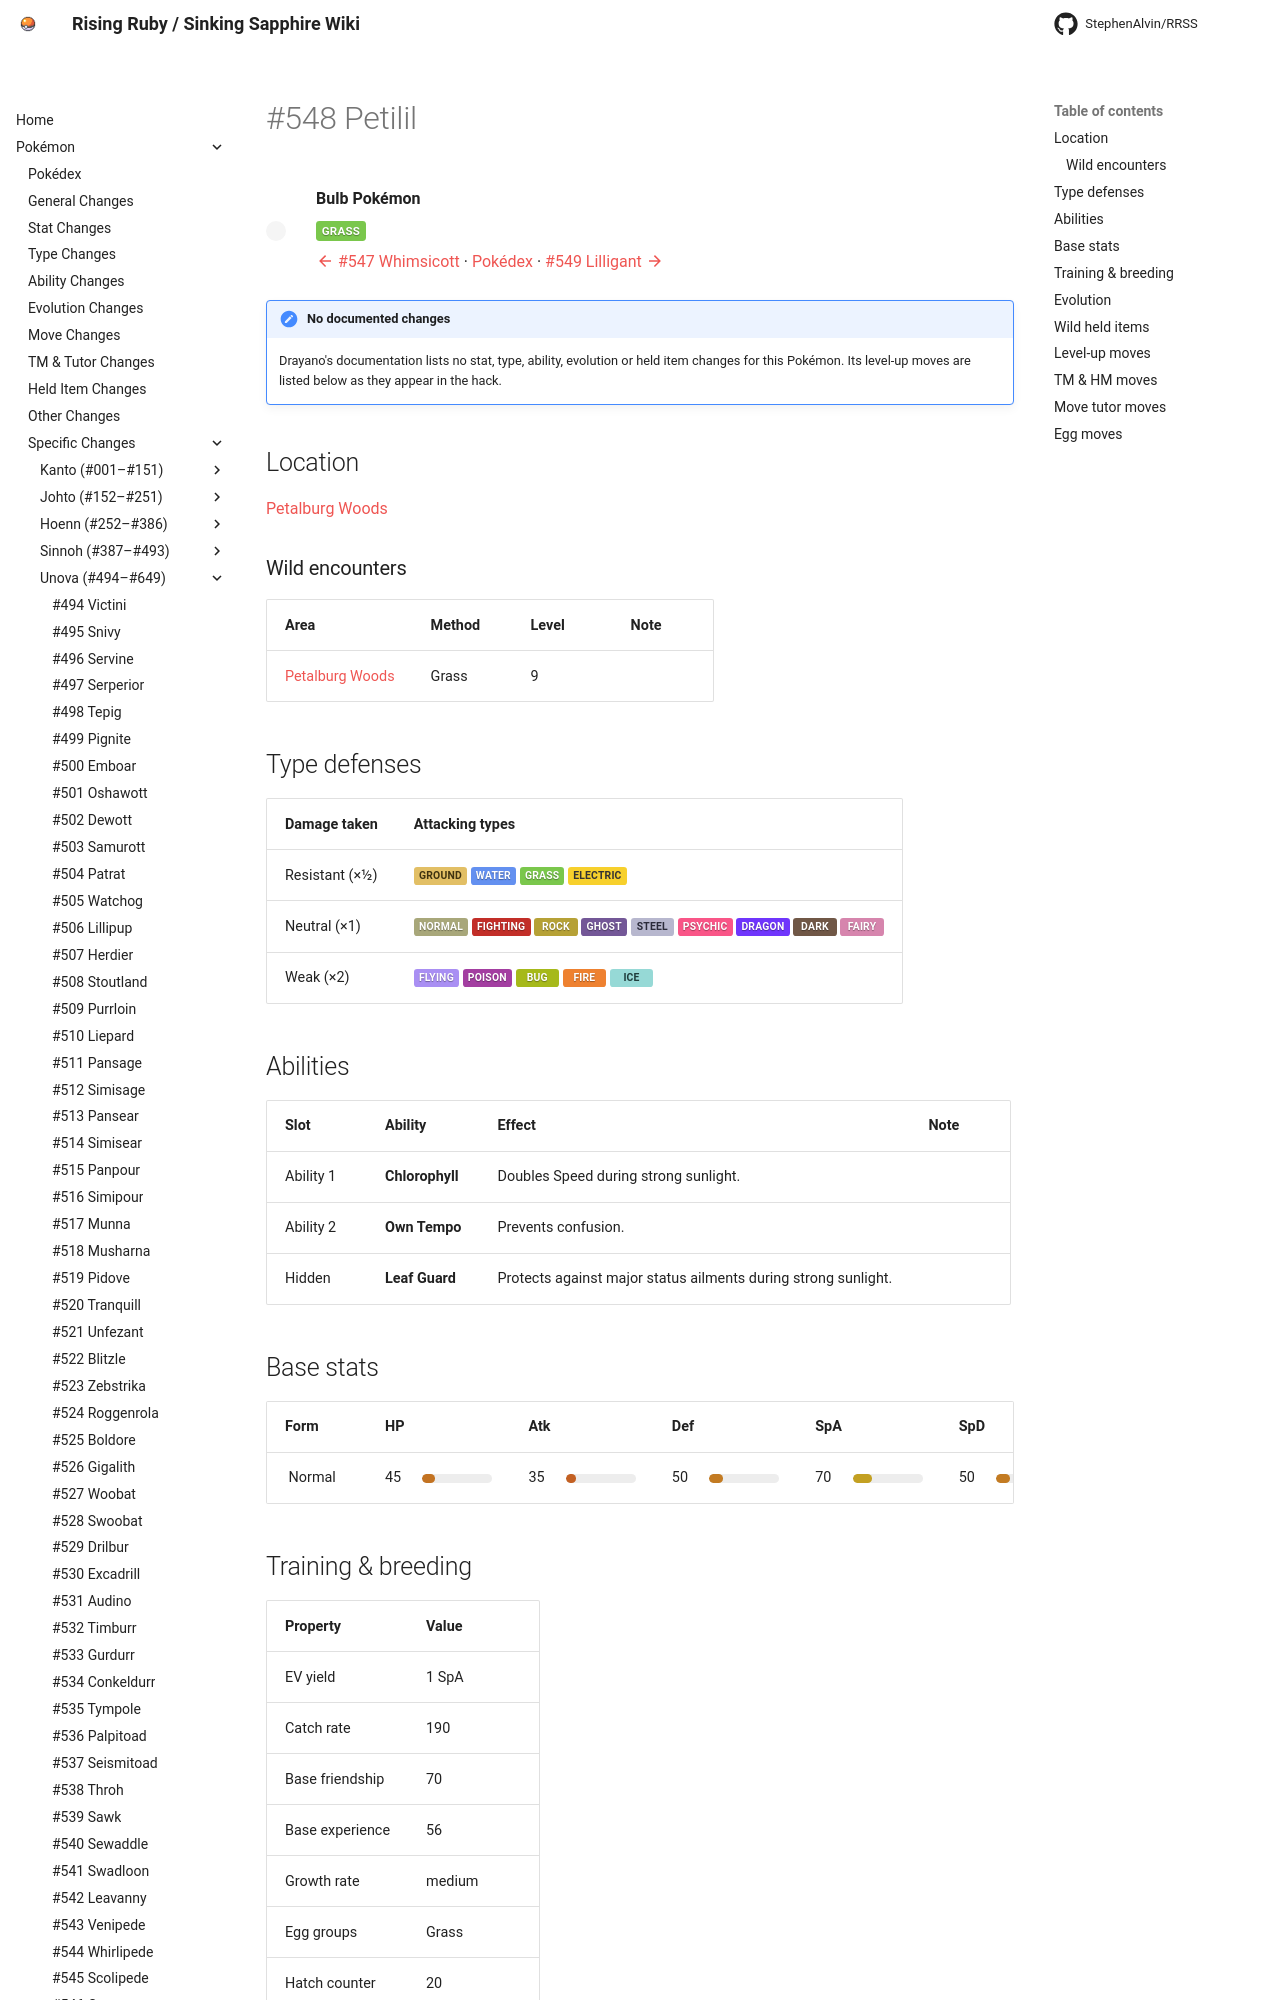

repository: StephenAlvin/RRSS · page: pokemon/548/index.html · generator: mkdocs

---
title: "#548 Petilil"
---

<!-- This file is generated by tools/generate_site.py. Edit the generator, not this file. -->

# #548 Petilil

<div class="mon-header" markdown>
![](../img/pokemon/548.png){ .sprite-lg loading=lazy }
<div class="mon-meta" markdown>
**Bulb Pokémon**

<span class="type type-grass">Grass</span>

[:material-arrow-left: #547 Whimsicott](547.md) · [Pokédex](index.md) · [#549 Lilligant :material-arrow-right:](549.md)
</div>
</div>

!!! note "No documented changes"

    Drayano's documentation lists no stat, type, ability, evolution or held item changes for this Pokémon. Its level-up moves are listed below as they appear in the hack.

## Location

[Petalburg Woods](../wild/petalburg_woods.md)

### Wild encounters

| Area | Method | Level | Note |
| --- | --- | --- | --- |
| [Petalburg Woods](../wild/petalburg_woods.md) | Grass | 9 |  |

## Type defenses

| Damage taken | Attacking types |
| --- | --- |
| Resistant (×½) | <span class="type type-ground">Ground</span> <span class="type type-water">Water</span> <span class="type type-grass">Grass</span> <span class="type type-electric">Electric</span> |
| Neutral (×1) | <span class="type type-normal">Normal</span> <span class="type type-fighting">Fighting</span> <span class="type type-rock">Rock</span> <span class="type type-ghost">Ghost</span> <span class="type type-steel">Steel</span> <span class="type type-psychic">Psychic</span> <span class="type type-dragon">Dragon</span> <span class="type type-dark">Dark</span> <span class="type type-fairy">Fairy</span> |
| Weak (×2) | <span class="type type-flying">Flying</span> <span class="type type-poison">Poison</span> <span class="type type-bug">Bug</span> <span class="type type-fire">Fire</span> <span class="type type-ice">Ice</span> |

## Abilities

| Slot | Ability | Effect | Note |
| --- | --- | --- | --- |
| Ability 1 | **Chlorophyll** | Doubles Speed during strong sunlight. |  |
| Ability 2 | **Own Tempo** | Prevents confusion. |  |
| Hidden | **Leaf Guard** | Protects against major status ailments during strong sunlight. |  |

## Base stats

| Form | HP | Atk | Def | SpA | SpD | Spe | BST |
| --- | --- | --- | --- | --- | --- | --- | --- |
| ![](../img/pokemon/548.png){ .sprite-sm loading=lazy } Normal | <span class="statv">45</span><span class="bar"><span class="bar-fill" style="width:18%;background:hsl(30,70%,45%)"></span></span> | <span class="statv">35</span><span class="bar"><span class="bar-fill" style="width:14%;background:hsl(23,70%,45%)"></span></span> | <span class="statv">50</span><span class="bar"><span class="bar-fill" style="width:20%;background:hsl(33,70%,45%)"></span></span> | <span class="statv">70</span><span class="bar"><span class="bar-fill" style="width:27%;background:hsl(47,70%,45%)"></span></span> | <span class="statv">50</span><span class="bar"><span class="bar-fill" style="width:20%;background:hsl(33,70%,45%)"></span></span> | <span class="statv">30</span><span class="bar"><span class="bar-fill" style="width:12%;background:hsl(20,70%,45%)"></span></span> | **280** |

## Training & breeding

| Property | Value |
| --- | --- |
| EV yield | 1 SpA |
| Catch rate | 190 |
| Base friendship | 70 |
| Base experience | 56 |
| Growth rate | medium |
| Egg groups | Grass |
| Hatch counter | 20 |
| Gender ratio | 0% ♂ / 100% ♀ |
| Height / weight | 0.5 m / 6.6 kg |

## Evolution

- <span class="mon">![](../img/icons/548.png){ .icon loading=lazy } **[Petilil](../pokemon/548.md)**</span> → <span class="mon">![](../img/icons/549.png){ .icon loading=lazy } [Lilligant](../pokemon/549.md)</span>: Sun Stone

## Wild held items

None.
